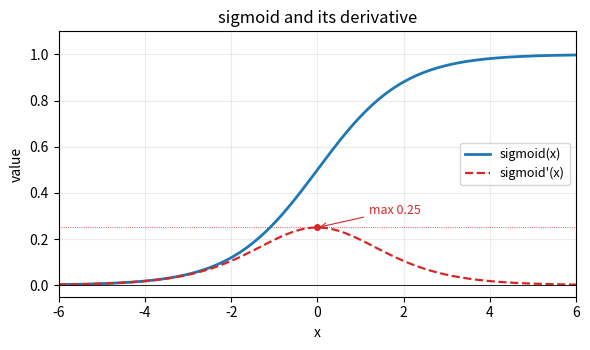

Python code for this plot: (Note: this script raises an exception after producing the figure.)
"""Sigmoid and its derivative."""
import matplotlib.pyplot as plt
import numpy as np

x = np.linspace(-6, 6, 400)
s = 1 / (1 + np.exp(-x))
ds = s * (1 - s)

fig, ax = plt.subplots(figsize=(6, 3.6))
ax.plot(x, s, color="#1f77b4", lw=2, label="sigmoid(x)")
ax.plot(x, ds, color="#d62728", lw=1.6, ls="--", label="sigmoid'(x)")
ax.axhline(0, color="black", lw=0.6)
ax.axhline(0.25, color="#d62728", lw=0.6, ls=":")

# mark the maximum of the derivative
ax.plot([0], [0.25], "o", color="#d62728", ms=4)
ax.annotate("max 0.25", xy=(0, 0.25), xytext=(1.2, 0.31),
            fontsize=9, color="#d62728",
            arrowprops=dict(arrowstyle="->", color="#d62728", lw=0.8))

ax.set_xlabel("x")
ax.set_ylabel("value")
ax.set_title("sigmoid and its derivative")
ax.set_xlim(-6, 6)
ax.set_ylim(-0.05, 1.1)
ax.legend(loc="center right", fontsize=9)
ax.grid(alpha=0.25)
fig.tight_layout()
fig.savefig("notes/figs/b08-sigmoid.png", dpi=150)
print("saved notes/figs/b08-sigmoid.png")
